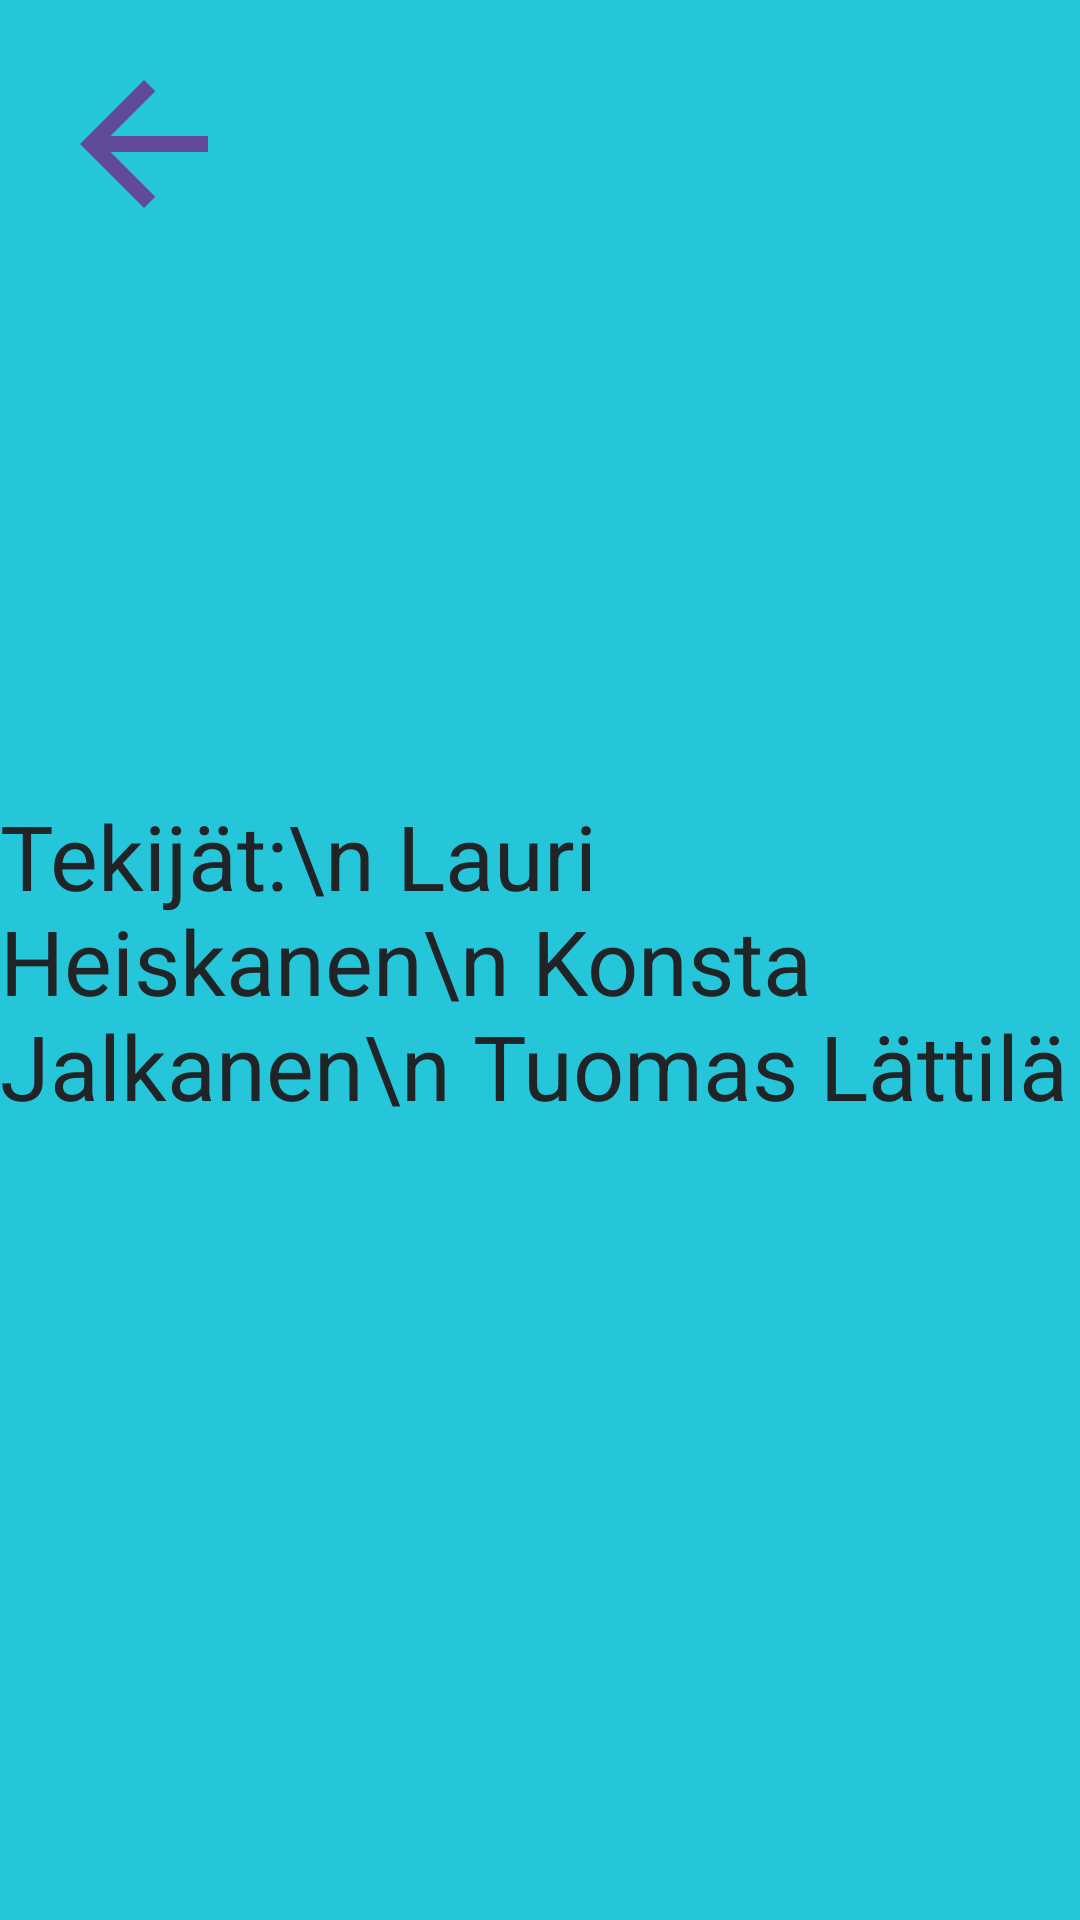

Write the Android layout XML for this screen, with the resource values it uses.
<!-- AndroidManifest.xml: application theme Theme.JavaHT -->
<!-- res/layout/credits.xml -->
<?xml version="1.0" encoding="utf-8"?>
<androidx.constraintlayout.widget.ConstraintLayout xmlns:android="http://schemas.android.com/apk/res/android"
    xmlns:app="http://schemas.android.com/apk/res-auto"
    xmlns:tools="http://schemas.android.com/tools"
    android:layout_width="match_parent"
    android:layout_height="match_parent"
    android:background="#26C6DA">

    <TextView
        android:id="@+id/textView8"
        android:layout_width="wrap_content"
        android:layout_height="wrap_content"
        android:text="Tekijät:\n Lauri Heiskanen\n Konsta Jalkanen\n Tuomas Lättilä"
        android:textSize="30sp"
        android:textColor="#212427"
        app:layout_constraintBottom_toBottomOf="parent"
        app:layout_constraintEnd_toEndOf="parent"
        app:layout_constraintStart_toStartOf="parent"
        app:layout_constraintTop_toTopOf="parent" />

    <ImageView
        android:id="@+id/imageView3"
        android:layout_width="64dp"
        android:layout_height="64dp"
        android:layout_marginStart="16dp"
        android:layout_marginTop="16dp"
        android:onClick="changeLayoutToHomePage"
        app:layout_constraintStart_toStartOf="parent"
        app:layout_constraintTop_toTopOf="parent"
        app:srcCompat="@drawable/baseline_arrow_back_24" />
</androidx.constraintlayout.widget.ConstraintLayout>
<!-- resources referenced by this layout -->
<resources>
  <!-- drawable baseline_arrow_back_24 (drawable) -->
  <vector android:autoMirrored="true" android:height="24dp"
      android:tint="#614B99" android:viewportHeight="24"
      android:viewportWidth="24" android:width="24dp" xmlns:android="http://schemas.android.com/apk/res/android">
      <path android:fillColor="@android:color/white" android:pathData="M20,11H7.83l5.59,-5.59L12,4l-8,8 8,8 1.41,-1.41L7.83,13H20v-2z"/>
  </vector>
  <style name="Theme.JavaHT" parent="Theme.MaterialComponents.DayNight.DarkActionBar">
          
          <item name="colorPrimary">@color/purple_500</item>
          <item name="colorPrimaryVariant">@color/purple_700</item>
          <item name="colorOnPrimary">@color/white</item>
          
          <item name="colorSecondary">@color/teal_200</item>
          <item name="colorSecondaryVariant">@color/teal_700</item>
          <item name="colorOnSecondary">@color/black</item>
          
          <item name="android:statusBarColor">?attr/colorPrimaryVariant</item>
          
      </style>
  <!-- not gathered from this repository: default colours our renderer supplied (Android Studio template values) -->
  <color name="purple_500">#FF6200EE</color>
  <color name="purple_700">#FF3700B3</color>
  <color name="teal_200">#FF03DAC5</color>
  <color name="teal_700">#FF018786</color>
  <color name="black">#FF000000</color>
  <color name="white">#FFFFFFFF</color>
</resources>
